21-way image classification set "data" from GitHub (DenizAltunkapan/greek-letters-cnn); label vocabulary: alpha, beta, chi, delta, epsilon, eta, gamma, iota, kappa, lambda, lamda, omega, omicron, phi, psi, rho, sigma, tau, theta, upsilon, zeta.

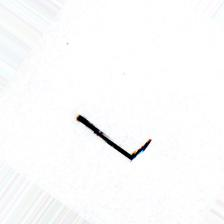
Label: iota

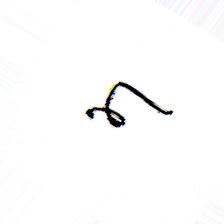
Label: eta

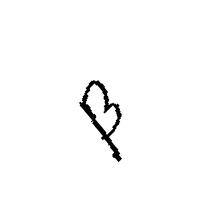
Label: beta

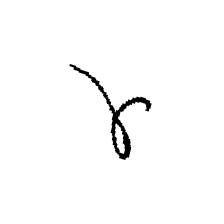
Label: gamma

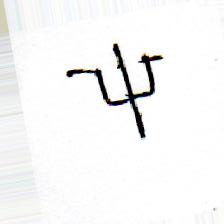
Label: psi

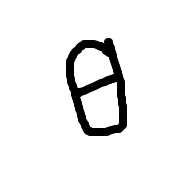
Label: theta
